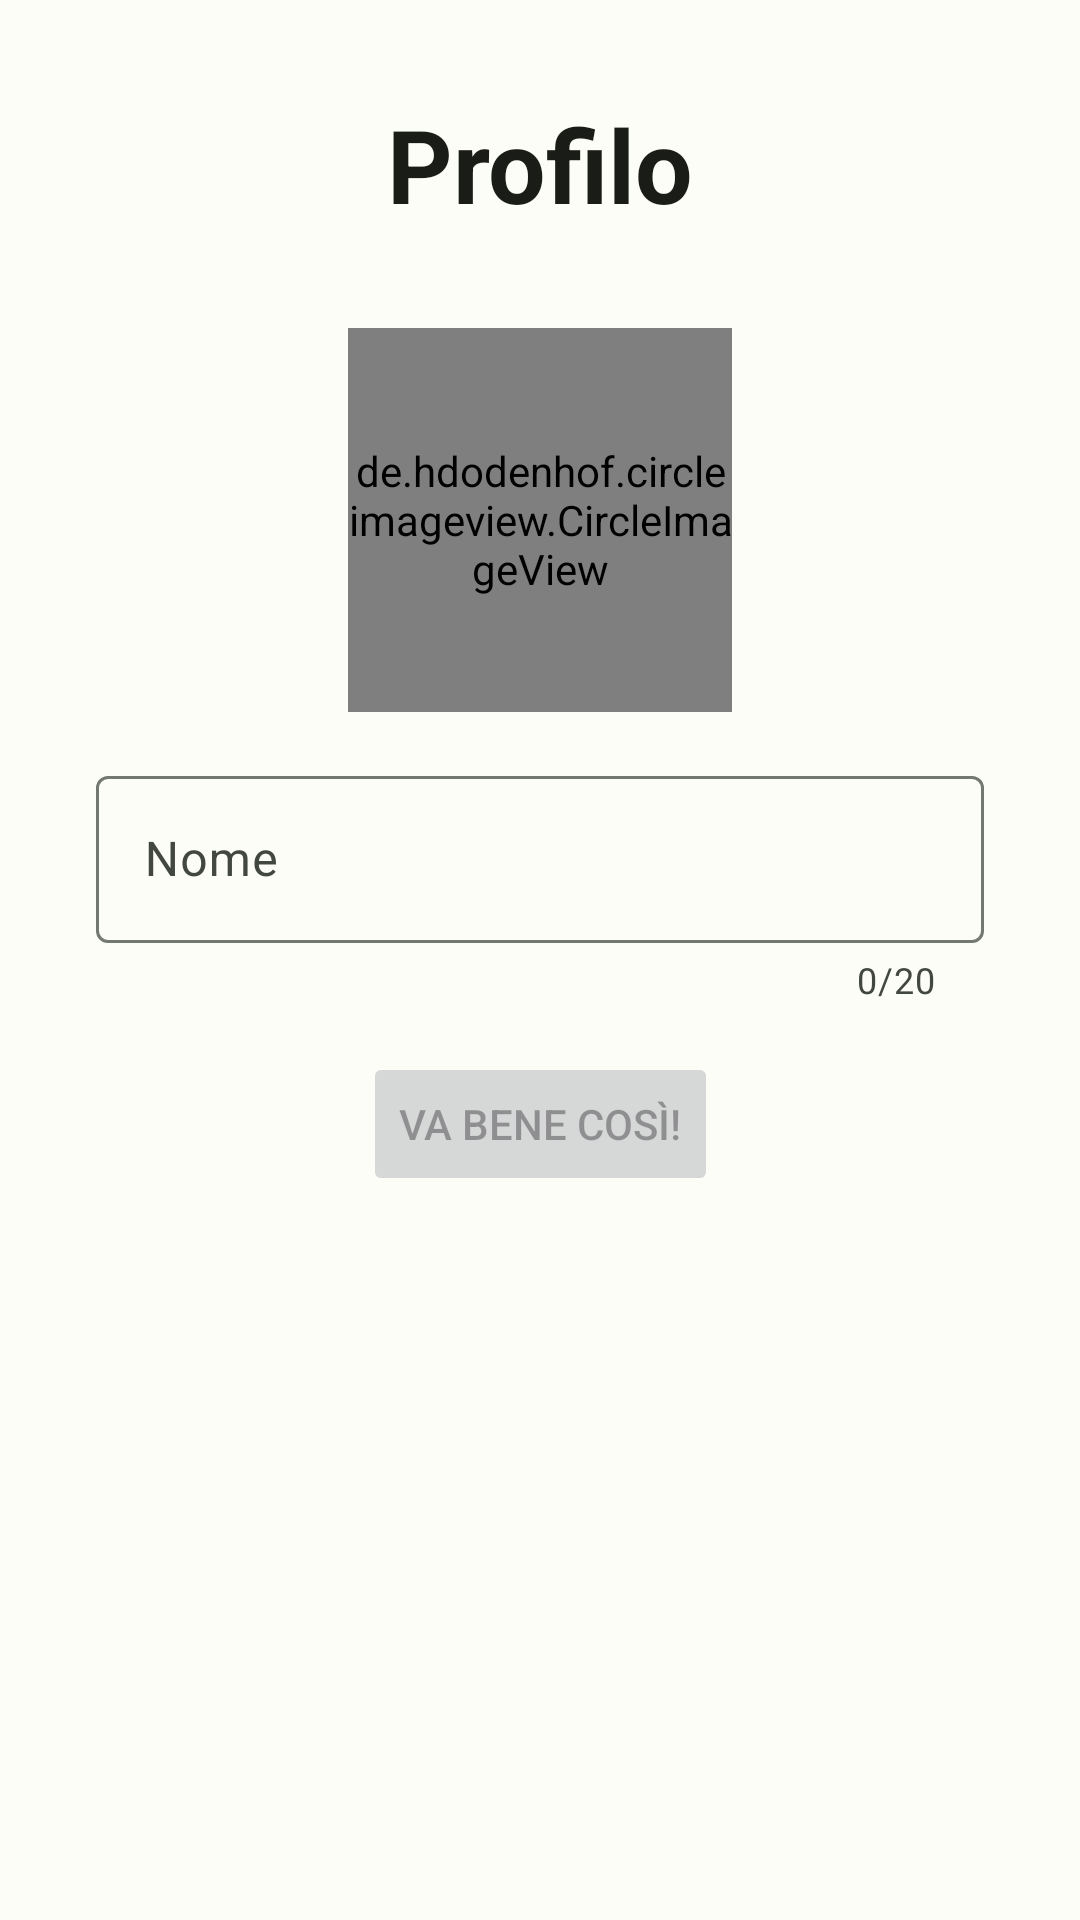

This screen was rendered from an Android layout file. Write that file and the resources it references.
<!-- AndroidManifest.xml: application theme Theme.MaledettaTreEst -->
<!-- res/layout/fragment_user_profile.xml -->
<?xml version="1.0" encoding="utf-8"?>
<androidx.constraintlayout.widget.ConstraintLayout
    xmlns:android="http://schemas.android.com/apk/res/android"
    xmlns:app="http://schemas.android.com/apk/res-auto"
    xmlns:tools="http://schemas.android.com/tools"
    android:layout_width="match_parent"
    android:layout_height="match_parent">

    <TextView
        android:id="@+id/boardSelectionTitle"
        android:layout_width="wrap_content"
        android:layout_height="wrap_content"
        android:layout_marginTop="32dp"
        android:text="@string/menu_profile"
        android:textColor="?attr/colorOnSurface"
        android:textSize="34sp"
        android:textStyle="bold"
        app:layout_constraintEnd_toEndOf="parent"
        app:layout_constraintStart_toStartOf="parent"
        app:layout_constraintTop_toTopOf="parent" />

    <de.hdodenhof.circleimageview.CircleImageView
        android:id="@+id/profilePicture"
        android:layout_width="128dp"
        android:layout_height="128dp"
        android:layout_marginTop="32dp"
        android:src="@drawable/no_photo"
        app:civ_border_width="0dp"
        app:civ_circle_background_color="@android:color/transparent"
        app:layout_constraintEnd_toEndOf="parent"
        app:layout_constraintHorizontal_bias="0.5"
        app:layout_constraintStart_toStartOf="parent"
        app:layout_constraintTop_toBottomOf="@+id/boardSelectionTitle"
        />

    <com.google.android.material.textfield.TextInputLayout
        android:id="@+id/nameInput"
        android:layout_width="0dp"
        android:layout_height="wrap_content"
        android:layout_marginStart="32dp"
        android:layout_marginTop="16dp"
        android:layout_marginEnd="32dp"
        android:hint="@string/hint_name"
        app:counterEnabled="true"
        app:counterMaxLength="20"
        app:layout_constraintEnd_toEndOf="parent"
        app:layout_constraintHorizontal_bias="0.5"
        app:layout_constraintStart_toStartOf="parent"
        app:layout_constraintTop_toBottomOf="@+id/profilePicture"
        app:layout_constraintWidth_max="384dp">

        <com.google.android.material.textfield.TextInputEditText
            android:layout_width="match_parent"
            android:layout_height="wrap_content"
            android:inputType="text"
            />

    </com.google.android.material.textfield.TextInputLayout>

    <Button
        android:id="@+id/submitButton"
        android:layout_width="wrap_content"
        android:layout_height="wrap_content"
        android:layout_marginStart="16dp"
        android:layout_marginTop="16dp"
        android:layout_marginEnd="16dp"
        android:enabled="false"
        android:text="@string/button_looks_good"
        app:layout_constraintEnd_toEndOf="parent"
        app:layout_constraintHorizontal_bias="0.5"
        app:layout_constraintStart_toStartOf="parent"
        app:layout_constraintTop_toBottomOf="@+id/nameInput" />

</androidx.constraintlayout.widget.ConstraintLayout>
<!-- resources referenced by this layout -->
<resources>
  <!-- drawable no_photo (drawable) -->
  <?xml version="1.0" encoding="utf-8"?>
  <layer-list xmlns:android="http://schemas.android.com/apk/res/android">
  
      <item>
          <shape
              android:innerRadius="0dp"
              android:shape="ring"
              android:thicknessRatio="2"
              android:useLevel="false" >
  
              <solid android:color="@android:color/transparent" />
  
              <size android:width="150dp"
                  android:height="150dp"/>
  
              <stroke android:width="1dp"
                  android:color="?attr/colorOnSurface"/>
  
          </shape>
      </item>
  
      <item
          android:drawable="@drawable/ic_baseline_photo_camera_24"
          android:gravity="center" />
  
  </layer-list>
  <string name="button_looks_good">Va bene così!</string>
  <string name="hint_name">Nome</string>
  <string name="menu_profile">Profilo</string>
  <!-- drawable ic_baseline_photo_camera_24 (drawable) -->
  <vector android:height="64dp" android:tint="#525252"
      android:viewportHeight="24" android:viewportWidth="24"
      android:width="64dp" xmlns:android="http://schemas.android.com/apk/res/android">
      <path android:fillColor="@android:color/white" android:pathData="M12,12m-3.2,0a3.2,3.2 0,1 1,6.4 0a3.2,3.2 0,1 1,-6.4 0"/>
      <path android:fillColor="@android:color/white" android:pathData="M9,2L7.17,4L4,4c-1.1,0 -2,0.9 -2,2v12c0,1.1 0.9,2 2,2h16c1.1,0 2,-0.9 2,-2L22,6c0,-1.1 -0.9,-2 -2,-2h-3.17L15,2L9,2zM12,17c-2.76,0 -5,-2.24 -5,-5s2.24,-5 5,-5 5,2.24 5,5 -2.24,5 -5,5z"/>
  </vector>
  <color name="md_theme_light_primary">#006E03</color>
  <color name="md_theme_light_onPrimary">#FFFFFF</color>
  <color name="md_theme_light_primaryContainer">#90FB7B</color>
  <color name="md_theme_light_onPrimaryContainer">#002200</color>
  <color name="md_theme_light_secondary">#54634E</color>
  <color name="md_theme_light_onSecondary">#FFFFFF</color>
  <color name="md_theme_light_secondaryContainer">#D7E8CD</color>
  <color name="md_theme_light_onSecondaryContainer">#121F0E</color>
  <color name="md_theme_light_tertiary">#386569</color>
  <color name="md_theme_light_onTertiary">#FFFFFF</color>
  <color name="md_theme_light_tertiaryContainer">#BCEBEE</color>
  <color name="md_theme_light_onTertiaryContainer">#002022</color>
  <color name="md_theme_light_error">#BA1A1A</color>
  <color name="md_theme_light_errorContainer">#FFDAD6</color>
  <color name="md_theme_light_onError">#FFFFFF</color>
  <color name="md_theme_light_onErrorContainer">#410002</color>
  <color name="md_theme_light_background">#FCFDF6</color>
  <color name="md_theme_light_onBackground">#1A1C18</color>
  <color name="md_theme_light_surface">#FCFDF6</color>
  <color name="md_theme_light_onSurface">#1A1C18</color>
  <color name="md_theme_light_surfaceVariant">#DFE4D8</color>
  <color name="md_theme_light_onSurfaceVariant">#43483F</color>
  <color name="md_theme_light_outline">#73796E</color>
  <color name="md_theme_light_inverseOnSurface">#F1F1EB</color>
  <color name="md_theme_light_inverseSurface">#2F312D</color>
  <color name="md_theme_light_surfaceTint">#006E03</color>
  <color name="md_theme_light_inversePrimary">#74DE62</color>
</resources>
